Dataset: data (GitHub, Varalakshmi-5/Multiple-Disease-Prediction-System-With-Simple-Medical-Chatbot). Classes: infected, not infected.

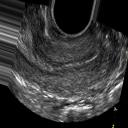
Label: not infected

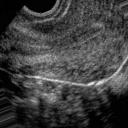
Label: not infected

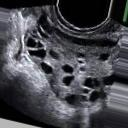
Label: infected

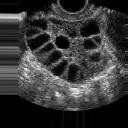
Label: infected

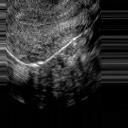
Label: not infected

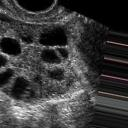
Label: infected
